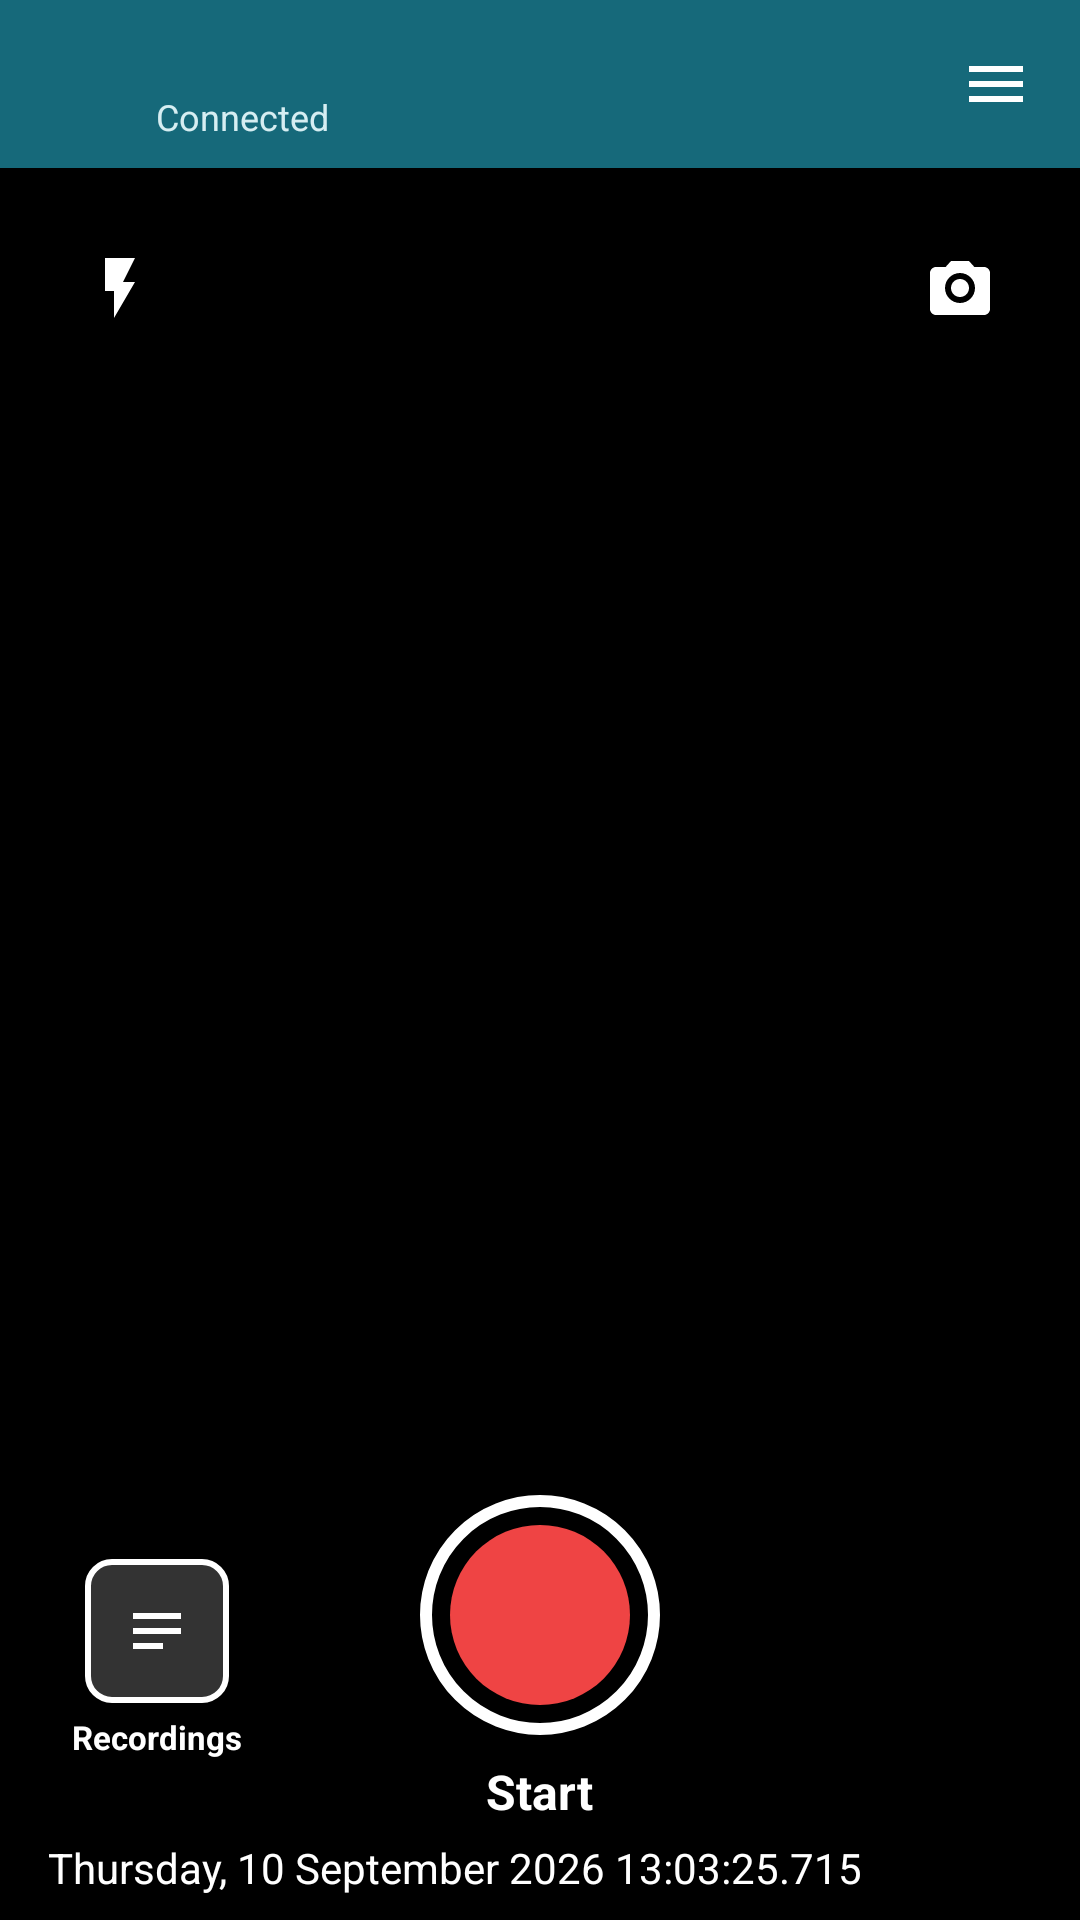

Here is an Android app screen rendered from its layout file. Give the layout XML and the strings, colors and styles it references.
<!-- AndroidManifest.xml: application theme Theme.TagMobile -->
<!-- res/layout/activity_device.xml -->
<?xml version="1.0" encoding="utf-8"?>
<LinearLayout
    xmlns:android="http://schemas.android.com/apk/res/android"
    xmlns:app="http://schemas.android.com/apk/res-auto"
    android:layout_width="match_parent"
    android:layout_height="match_parent"
    android:orientation="vertical"
    android:background="@color/surface">

    <LinearLayout
        android:layout_width="match_parent"
        android:layout_height="56dp"
        android:background="@color/primary"
        android:gravity="center_vertical"
        android:paddingHorizontal="4dp">

        <ImageButton
            android:id="@+id/backBtn"
            android:layout_width="48dp"
            android:layout_height="48dp"
            android:background="?attr/selectableItemBackgroundBorderless"
            android:src="@drawable/ic_back"
            android:contentDescription="Back" />

        <LinearLayout
            android:layout_width="0dp"
            android:layout_height="wrap_content"
            android:layout_weight="1"
            android:orientation="vertical">

            <TextView
                android:id="@+id/deviceTitle"
                android:layout_width="wrap_content"
                android:layout_height="wrap_content"
                android:textColor="@android:color/white"
                android:textStyle="bold"
                android:textSize="16sp" />

            <TextView
                android:id="@+id/petSubtitle"
                android:layout_width="wrap_content"
                android:layout_height="wrap_content"
                android:text="@string/connected"
                android:textColor="@color/primary_pale"
                android:textSize="12sp" />
        </LinearLayout>

        <ImageButton
            android:id="@+id/deviceMenuBtn"
            android:layout_width="48dp"
            android:layout_height="48dp"
            android:background="?attr/selectableItemBackgroundBorderless"
            android:src="@drawable/ic_menu"
            android:contentDescription="@string/disconnect" />
    </LinearLayout>

    <FrameLayout
        android:layout_width="match_parent"
        android:layout_height="0dp"
        android:layout_weight="1"
        android:background="#000000">

        <TextureView
            android:id="@+id/cameraPreview"
            android:layout_width="match_parent"
            android:layout_height="match_parent" />

        <TextView
            android:id="@+id/timestampText"
            android:layout_width="match_parent"
            android:layout_height="wrap_content"
            android:layout_gravity="bottom"
            android:background="@color/overlay_dark"
            android:paddingStart="16dp"
            android:paddingVertical="8dp"
            android:textColor="@color/on_primary"
            android:textSize="14sp"
            android:shadowColor="#80000000"
            android:shadowDx="1"
            android:shadowDy="1"
            android:shadowRadius="2"
            android:text="Thursday, 10 September 2026 13:03:25.715" />

        <TextView
            android:id="@+id/recordDurationText"
            android:layout_width="wrap_content"
            android:layout_height="wrap_content"
            android:layout_gravity="top|center_horizontal"
            android:layout_marginTop="16dp"
            android:background="@color/overlay_dark"
            android:paddingHorizontal="16dp"
            android:paddingVertical="6dp"
            android:textColor="@color/on_primary"
            android:textSize="16sp"
            android:textStyle="bold"
            android:shadowColor="#80000000"
            android:shadowDx="1"
            android:shadowDy="1"
            android:shadowRadius="2"
            android:text="00:00"
            android:visibility="gone" />

        <TextView
            android:id="@+id/bleLossBanner"
            android:layout_width="match_parent"
            android:layout_height="wrap_content"
            android:layout_gravity="top|center_horizontal"
            android:layout_marginTop="56dp"
            android:layout_marginHorizontal="16dp"
            android:background="@color/overlay_dark"
            android:gravity="center"
            android:paddingHorizontal="16dp"
            android:paddingVertical="12dp"
            android:text="@string/record_ble_loss_saving"
            android:textColor="@color/on_primary"
            android:textSize="14sp"
            android:textStyle="bold"
            android:visibility="gone" />

        
        <FrameLayout
            android:layout_width="match_parent"
            android:layout_height="wrap_content"
            android:padding="16dp">
            
            <ImageButton
                android:id="@+id/flashBtn"
                android:layout_width="48dp"
                android:layout_height="48dp"
                android:layout_gravity="start|top"
                android:src="@drawable/ic_flash"
                android:background="?attr/selectableItemBackgroundBorderless"
                app:tint="@color/on_primary"
                android:contentDescription="Flash"/>

            <ImageButton
                android:id="@+id/switchCameraBtn"
                android:layout_width="48dp"
                android:layout_height="48dp"
                android:layout_gravity="end|top"
                android:src="@drawable/ic_switch_camera"
                android:background="?attr/selectableItemBackgroundBorderless"
                app:tint="@color/on_primary"
                android:contentDescription="Switch Camera"/>
        </FrameLayout>

        
        <LinearLayout
            android:layout_width="match_parent"
            android:layout_height="wrap_content"
            android:layout_gravity="bottom"
            android:orientation="vertical"
            android:gravity="center"
            android:paddingBottom="32dp"
            android:background="@drawable/bg_gradient_bottom">

            
            <FrameLayout
                android:layout_width="match_parent"
                android:layout_height="wrap_content">

                <LinearLayout
                    android:id="@+id/recordingsBtn"
                    android:layout_width="wrap_content"
                    android:layout_height="wrap_content"
                    android:layout_gravity="start|center_vertical"
                    android:layout_marginStart="20dp"
                    android:orientation="vertical"
                    android:gravity="center_horizontal"
                    android:clickable="true"
                    android:focusable="true"
                    android:background="?attr/selectableItemBackgroundBorderless"
                    android:padding="4dp">

                    <ImageView
                        android:layout_width="48dp"
                        android:layout_height="48dp"
                        android:src="@drawable/ic_recordings"
                        android:padding="12dp"
                        android:background="@drawable/bg_last_video_thumb"
                        android:contentDescription="@string/history"
                        app:tint="@color/on_primary" />

                    <TextView
                        android:layout_width="wrap_content"
                        android:layout_height="wrap_content"
                        android:layout_marginTop="4dp"
                        android:text="@string/history"
                        android:textColor="@color/on_primary"
                        android:textSize="11sp"
                        android:textStyle="bold" />
                </LinearLayout>

                <LinearLayout
                    android:id="@+id/recordBtnGroup"
                    android:layout_width="wrap_content"
                    android:layout_height="wrap_content"
                    android:layout_gravity="center"
                    android:orientation="vertical"
                    android:gravity="center">

                    <FrameLayout
                        android:id="@+id/recordBtnContainer"
                        android:layout_width="80dp"
                        android:layout_height="80dp"
                        android:background="@drawable/bg_record_btn_outer">

                        <View
                            android:id="@+id/recordBtnInner"
                            android:layout_width="60dp"
                            android:layout_height="60dp"
                            android:layout_gravity="center"
                            android:background="@drawable/bg_record_btn_inner" />
                    </FrameLayout>

                    <TextView
                        android:id="@+id/recordBtnLabel"
                        android:layout_width="wrap_content"
                        android:layout_height="wrap_content"
                        android:text="@string/start"
                        android:layout_marginTop="8dp"
                        android:textColor="@color/on_primary"
                        android:textStyle="bold"
                        android:textSize="16sp"/>
                </LinearLayout>
            </FrameLayout>

        </LinearLayout>
    </FrameLayout>
</LinearLayout>
<!-- resources referenced by this layout -->
<resources>
  <color name="on_primary">#FFFFFF</color>
  <color name="overlay_dark">#66000000</color>
  <color name="primary">#16697A</color>
  <color name="primary_pale">#D6EEF2</color>
  <color name="surface">#EDE7E3</color>
  <!-- drawable bg_last_video_thumb (drawable) -->
  <?xml version="1.0" encoding="utf-8"?>
  <shape xmlns:android="http://schemas.android.com/apk/res/android"
      android:shape="rectangle">
      <solid android:color="#333333" />
      <stroke
          android:width="2dp"
          android:color="@color/on_primary" />
      <corners android:radius="8dp" />
  </shape>
  <!-- drawable bg_record_btn_inner (drawable) -->
  <?xml version="1.0" encoding="utf-8"?>
  <shape xmlns:android="http://schemas.android.com/apk/res/android"
      android:shape="oval">
      <solid android:color="@color/danger_soft" />
  </shape>
  <!-- drawable bg_record_btn_outer (drawable) -->
  <?xml version="1.0" encoding="utf-8"?>
  <shape xmlns:android="http://schemas.android.com/apk/res/android"
      android:shape="oval">
      <solid android:color="#00000000" />
      <stroke android:width="4dp" android:color="@color/on_primary" />
  </shape>
  <!-- drawable ic_flash (drawable) -->
  <?xml version="1.0" encoding="utf-8"?>
  <vector xmlns:android="http://schemas.android.com/apk/res/android"
      android:width="24dp"
      android:height="24dp"
      android:viewportWidth="24"
      android:viewportHeight="24">
      <path
          android:fillColor="@color/on_primary"
          android:pathData="M7,2v11h3v9l7,-12h-4l4,-8z" />
  </vector>
  <!-- drawable ic_menu (drawable) -->
  <?xml version="1.0" encoding="utf-8"?>
  <vector xmlns:android="http://schemas.android.com/apk/res/android"
      android:width="24dp"
      android:height="24dp"
      android:viewportWidth="24"
      android:viewportHeight="24"
      android:tint="@android:color/white">
      <path
          android:fillColor="@android:color/white"
          android:pathData="M3,6h18v2H3V6zM3,11h18v2H3v-2zM3,16h18v2H3v-2z"/>
  </vector>
  <!-- drawable ic_recordings (drawable) -->
  <?xml version="1.0" encoding="utf-8"?>
  <vector xmlns:android="http://schemas.android.com/apk/res/android"
      android:width="24dp"
      android:height="24dp"
      android:viewportWidth="24"
      android:viewportHeight="24">
      <path
          android:fillColor="#FFFFFF"
          android:pathData="M4,6h16v2H4V6zM4,11h16v2H4V11zM4,16h10v2H4V16z" />
  </vector>
  <string name="connected">Connected</string>
  <string name="disconnect">Disconnect</string>
  <string name="history">Recordings</string>
  <string name="record_ble_loss_saving">Tag disconnected — saving sensor data and video up to this moment…</string>
  <string name="start">Start</string>
  <color name="danger_soft">#EF4444</color>
  <color name="primary_dark">#0F4C58</color>
  <color name="accent">#FFA62B</color>
  <color name="text_strong">#0F2A30</color>
  <color name="surface_card">#F7F4F1</color>
  <color name="danger">#DC2626</color>
  <style name="Widget.Tag.Button.Primary" parent="Widget.MaterialComponents.Button">
          <item name="android:textAllCaps">false</item>
          <item name="android:textStyle">bold</item>
          <item name="android:textColor">@color/on_primary</item>
          <item name="backgroundTint">@color/primary_mid</item>
          <item name="cornerRadius">14dp</item>
      </style>
  <style name="Widget.Tag.Card" parent="Widget.MaterialComponents.CardView">
          <item name="cardBackgroundColor">@color/surface_card</item>
          <item name="cardCornerRadius">14dp</item>
          <item name="cardElevation">0dp</item>
          <item name="strokeColor">@color/border</item>
          <item name="strokeWidth">1dp</item>
      </style>
  <color name="primary_mid">#489FB5</color>
  <color name="border">#D9D2CC</color>
</resources>
